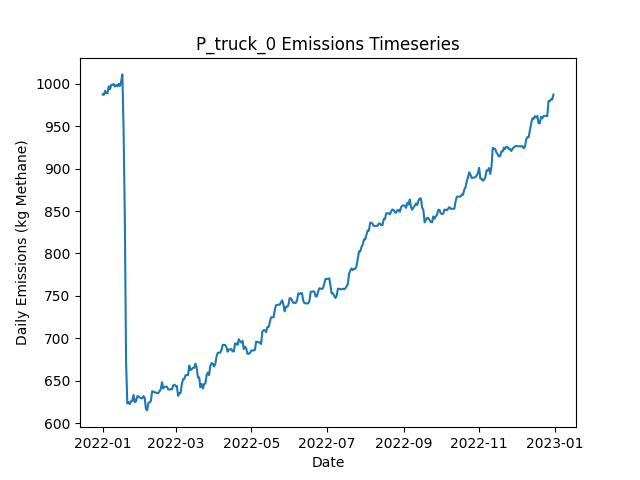

Data behind this chart, as committed beside it:
Date, Daily Emissions (Kg Methane), Daily Mitigable Emissions (Kg Methane), Daily Non-Mitigable Emissions (Kg Methan…, Daily Cost ($), Active Leaks, New Leaks, Leaks Repaired, Leaks Naturally Repaired, Leaks Tagged, Daily Repair Cost ($), Daily Natural Repair Cost ($), truck Deployment Cost ($), truck Sites flagged for Follow-Up, truck Leaks tagged for repair, truck Sites Visited, truck Travel Time (Minutes), truck Survey Time (Minutes), OGI_FU_mdl_high Deployment Cost ($), OGI_FU_mdl_high Sites flagged for Follow…, OGI_FU_mdl_high Leaks tagged for repair, OGI_FU_mdl_high Sites Visited, OGI_FU_mdl_high Travel Time (Minutes), OGI_FU_mdl_high Survey Time (Minutes)
2022-01-01, 987.4, 754.8, 232.6, 400, 384, 388, 0, 3, 0.00000, 0.00000, 600, 400, 0, , 10, 180, 270, 0.00000, , 0, 0, 0, 0
2022-01-02, 986.9, 754.8, 232.1, 400, 383, 0, 0, 0, 0.00000, 0.00000, 0.00000, 400, 0, , 1, 20, 30, 0.00000, , 0, 0, 0, 0
2022-01-03, 991.6, 757.5, 234.1, 1000, 385, 3, 0, 1, 14, 0.00000, 200, 0.00000, 9, , 0, 0, 0, 1000, , 14, 3, 120, 360
2022-01-04, 988.9, 754.8, 234.1, 1000, 384, 0, 0, 1, 23, 0.00000, 200, 0.00000, 1, , 0, 0, 0, 1000, , 23, 3, 120, 360
2022-01-05, 988.9, 754.8, 234.1, 1000, 384, 0, 0, 0, 25, 0.00000, 0.00000, 0.00000, 0, , 0, 0, 0, 1000, , 25, 3, 120, 360
2022-01-06, 997, 762.9, 234.1, 500, 387, 3, 0, 0, 12, 0.00000, 0.00000, 0.00000, 0, , 0, 0, 0, 500, , 12, 1, 30, 120
2022-01-07, 993.8, 759.7, 234.1, 0.00000, 385, 0, 0, 2, 0.00000, 0.00000, 400, 0.00000, 0, , 0, 0, 0, 0.00000, , 0, 0, 0, 0
2022-01-08, 998.7, 764.6, 234.1, 0.00000, 387, 2, 0, 0, 0.00000, 0.00000, 0.00000, 0.00000, 0, , 0, 0, 0, 0.00000, , 0, 0, 0, 0
2022-01-09, 998.7, 764.6, 234.1, 0.00000, 387, 0, 0, 0, 0.00000, 0.00000, 0.00000, 0.00000, 0, , 0, 0, 0, 0.00000, , 0, 0, 0, 0
2022-01-10, 999.7, 766.9, 232.8, 0.00000, 387, 2, 0, 1, 0.00000, 0.00000, 200, 0.00000, 0, , 0, 0, 0, 0.00000, , 0, 0, 0, 0
2022-01-11, 996.8, 764, 232.8, 0.00000, 385, 0, 0, 2, 0.00000, 0.00000, 400, 0.00000, 0, , 0, 0, 0, 0.00000, , 0, 0, 0, 0
2022-01-12, 998.6, 765.5, 233, 0.00000, 387, 2, 0, 0, 0.00000, 0.00000, 0.00000, 0.00000, 0, , 0, 0, 0, 0.00000, , 0, 0, 0, 0
2022-01-13, 997, 764, 233, 0.00000, 386, 0, 0, 1, 0.00000, 0.00000, 200, 0.00000, 0, , 0, 0, 0, 0.00000, , 0, 0, 0, 0
2022-01-14, 999.9, 766.9, 233, 0.00000, 388, 2, 0, 0, 0.00000, 0.00000, 0.00000, 0.00000, 0, , 0, 0, 0, 0.00000, , 0, 0, 0, 0
2022-01-15, 997.2, 764.2, 233, 0.00000, 387, 0, 0, 1, 0.00000, 0.00000, 200, 0.00000, 0, , 0, 0, 0, 0.00000, , 0, 0, 0, 0
2022-01-16, 1003, 769.6, 233, 0.00000, 389, 2, 0, 0, 0.00000, 0.00000, 0.00000, 0.00000, 0, , 0, 0, 0, 0.00000, , 0, 0, 0, 0
2022-01-17, 1011, 769.8, 241.3, 0.00000, 391, 2, 0, 0, 0.00000, 0.00000, 0.00000, 0.00000, 0, , 0, 0, 0, 0.00000, , 0, 0, 0, 0
2022-01-18, 944.7, 704.1, 240.6, 2600, 376, 0, 13, 1, 0.00000, 2600, 200, 0.00000, 0, , 0, 0, 0, 0.00000, , 0, 0, 0, 0
2022-01-19, 839.9, 599.3, 240.6, 3800, 356, 0, 19, 1, 0.00000, 3800, 200, 0.00000, 0, , 0, 0, 0, 0.00000, , 0, 0, 0, 0
2022-01-20, 671.8, 429.2, 242.6, 5600, 328, 1, 28, 1, 0.00000, 5600, 200, 0.00000, 0, , 0, 0, 0, 0.00000, , 0, 0, 0, 0
2022-01-21, 623.1, 379.9, 243.3, 1600, 321, 3, 8, 2, 0.00000, 1600, 400, 0.00000, 0, , 0, 0, 0, 0.00000, , 0, 0, 0, 0
2022-01-22, 624.9, 382.1, 242.8, 0.00000, 320, 1, 0, 1, 0.00000, 0.00000, 200, 0.00000, 0, , 0, 0, 0, 0.00000, , 0, 0, 0, 0
2022-01-23, 622.2, 379.4, 242.8, 0.00000, 319, 0, 0, 1, 0.00000, 0.00000, 200, 0.00000, 0, , 0, 0, 0, 0.00000, , 0, 0, 0, 0
2022-01-24, 625.8, 382.5, 243.3, 0.00000, 320, 3, 0, 2, 0.00000, 0.00000, 400, 0.00000, 0, , 0, 0, 0, 0.00000, , 0, 0, 0, 0
2022-01-25, 626, 382.1, 243.9, 0.00000, 320, 1, 0, 1, 0.00000, 0.00000, 200, 0.00000, 0, , 0, 0, 0, 0.00000, , 0, 0, 0, 0
2022-01-26, 633.2, 389.2, 243.9, 0.00000, 322, 2, 0, 0, 0.00000, 0.00000, 0.00000, 0.00000, 0, , 0, 0, 0, 0.00000, , 0, 0, 0, 0
2022-01-27, 624.7, 389, 235.7, 0.00000, 320, 0, 0, 1, 0.00000, 0.00000, 200, 0.00000, 0, , 0, 0, 0, 0.00000, , 0, 0, 0, 0
2022-01-28, 625.6, 390.6, 235, 0.00000, 320, 1, 0, 0, 0.00000, 0.00000, 0.00000, 0.00000, 0, , 0, 0, 0, 0.00000, , 0, 0, 0, 0
2022-01-29, 631.6, 396.6, 235, 0.00000, 321, 1, 0, 0, 0.00000, 0.00000, 0.00000, 0.00000, 0, , 0, 0, 0, 0.00000, , 0, 0, 0, 0
2022-01-30, 631.6, 396.6, 235, 0.00000, 321, 0, 0, 0, 0.00000, 0.00000, 0.00000, 0.00000, 0, , 0, 0, 0, 0.00000, , 0, 0, 0, 0
2022-01-31, 630.1, 395.1, 235, 0.00000, 320, 0, 0, 1, 0.00000, 0.00000, 200, 0.00000, 0, , 0, 0, 0, 0.00000, , 0, 0, 0, 0
2022-02-01, 629.4, 394.4, 235, 0.00000, 318, 0, 0, 2, 0.00000, 0.00000, 400, 0.00000, 0, , 0, 0, 0, 0.00000, , 0, 0, 0, 0
2022-02-02, 629.2, 394.2, 235, 0.00000, 317, 0, 0, 1, 0.00000, 0.00000, 200, 0.00000, 0, , 0, 0, 0, 0.00000, , 0, 0, 0, 0
2022-02-03, 631.8, 396.8, 235, 0.00000, 318, 1, 0, 0, 0.00000, 0.00000, 0.00000, 0.00000, 0, , 0, 0, 0, 0.00000, , 0, 0, 0, 0
2022-02-04, 629.9, 396.8, 233, 0.00000, 317, 0, 0, 0, 0.00000, 0.00000, 0.00000, 0.00000, 0, , 0, 0, 0, 0.00000, , 0, 0, 0, 0
2022-02-05, 616.9, 394.2, 222.8, 0.00000, 314, 0, 0, 1, 0.00000, 0.00000, 200, 0.00000, 0, , 0, 0, 0, 0.00000, , 0, 0, 0, 0
2022-02-06, 615, 394.2, 220.8, 0.00000, 313, 0, 0, 0, 0.00000, 0.00000, 0.00000, 0.00000, 0, , 0, 0, 0, 0.00000, , 0, 0, 0, 0
2022-02-07, 623.9, 394.2, 229.7, 0.00000, 314, 1, 0, 0, 0.00000, 0.00000, 0.00000, 0.00000, 0, , 0, 0, 0, 0.00000, , 0, 0, 0, 0
2022-02-08, 624.4, 394.2, 230.2, 0.00000, 315, 1, 0, 0, 0.00000, 0.00000, 0.00000, 0.00000, 0, , 0, 0, 0, 0.00000, , 0, 0, 0, 0
2022-02-09, 625.9, 395.7, 230.2, 0.00000, 316, 1, 0, 0, 0.00000, 0.00000, 0.00000, 0.00000, 0, , 0, 0, 0, 0.00000, , 0, 0, 0, 0
2022-02-10, 637.5, 390.4, 247.2, 0.00000, 315, 2, 0, 2, 0.00000, 0.00000, 400, 0.00000, 0, , 0, 0, 0, 0.00000, , 0, 0, 0, 0
2022-02-11, 637.1, 389.9, 247.2, 0.00000, 314, 0, 0, 1, 0.00000, 0.00000, 200, 0.00000, 0, , 0, 0, 0, 0.00000, , 0, 0, 0, 0
2022-02-12, 636.2, 387.2, 248.9, 0.00000, 313, 1, 0, 1, 0.00000, 0.00000, 200, 0.00000, 0, , 0, 0, 0, 0.00000, , 0, 0, 0, 0
2022-02-13, 636.2, 387.2, 248.9, 0.00000, 313, 0, 0, 0, 0.00000, 0.00000, 0.00000, 0.00000, 0, , 0, 0, 0, 0.00000, , 0, 0, 0, 0
2022-02-14, 635.3, 387.5, 247.8, 0.00000, 312, 1, 0, 0, 0.00000, 0.00000, 0.00000, 0.00000, 0, , 0, 0, 0, 0.00000, , 0, 0, 0, 0
2022-02-15, 635.3, 387.5, 247.8, 0.00000, 312, 0, 0, 0, 0.00000, 0.00000, 0.00000, 0.00000, 0, , 0, 0, 0, 0.00000, , 0, 0, 0, 0
2022-02-16, 637.5, 387.7, 249.8, 0.00000, 314, 2, 0, 0, 0.00000, 0.00000, 0.00000, 0.00000, 0, , 0, 0, 0, 0.00000, , 0, 0, 0, 0
2022-02-17, 639.9, 390.1, 249.8, 0.00000, 314, 1, 0, 1, 0.00000, 0.00000, 200, 0.00000, 0, , 0, 0, 0, 0.00000, , 0, 0, 0, 0
2022-02-18, 648.2, 398.4, 249.8, 0.00000, 315, 1, 0, 0, 0.00000, 0.00000, 0.00000, 0.00000, 0, , 0, 0, 0, 0.00000, , 0, 0, 0, 0
2022-02-19, 640.9, 393, 247.8, 0.00000, 312, 0, 0, 2, 0.00000, 0.00000, 400, 0.00000, 0, , 0, 0, 0, 0.00000, , 0, 0, 0, 0
2022-02-20, 642.9, 395.1, 247.8, 0.00000, 314, 3, 0, 1, 0.00000, 0.00000, 200, 0.00000, 0, , 0, 0, 0, 0.00000, , 0, 0, 0, 0
2022-02-21, 642.9, 395.1, 247.8, 0.00000, 314, 0, 0, 0, 0.00000, 0.00000, 0.00000, 0.00000, 0, , 0, 0, 0, 0.00000, , 0, 0, 0, 0
2022-02-22, 642.9, 395.1, 247.8, 0.00000, 314, 0, 0, 0, 0.00000, 0.00000, 0.00000, 0.00000, 0, , 0, 0, 0, 0.00000, , 0, 0, 0, 0
2022-02-23, 639.7, 392.4, 247.4, 0.00000, 312, 1, 0, 1, 0.00000, 0.00000, 200, 0.00000, 0, , 0, 0, 0, 0.00000, , 0, 0, 0, 0
2022-02-24, 639.5, 389.7, 249.8, 0.00000, 313, 2, 0, 1, 0.00000, 0.00000, 200, 0.00000, 0, , 0, 0, 0, 0.00000, , 0, 0, 0, 0
2022-02-25, 639.9, 390.1, 249.8, 0.00000, 315, 3, 0, 1, 0.00000, 0.00000, 200, 0.00000, 0, , 0, 0, 0, 0.00000, , 0, 0, 0, 0
2022-02-26, 639.9, 390.1, 249.8, 0.00000, 315, 0, 0, 0, 0.00000, 0.00000, 0.00000, 0.00000, 0, , 0, 0, 0, 0.00000, , 0, 0, 0, 0
2022-02-27, 644.4, 394.6, 249.8, 0.00000, 316, 1, 0, 0, 0.00000, 0.00000, 0.00000, 0.00000, 0, , 0, 0, 0, 0.00000, , 0, 0, 0, 0
2022-02-28, 645.3, 395.5, 249.8, 0.00000, 315, 1, 0, 2, 0.00000, 0.00000, 400, 0.00000, 0, , 0, 0, 0, 0.00000, , 0, 0, 0, 0
2022-03-01, 643.7, 393.9, 249.8, 0.00000, 314, 0, 0, 1, 0.00000, 0.00000, 200, 0.00000, 0, , 0, 0, 0, 0.00000, , 0, 0, 0, 0
... 305 more rows
